Run: headless pygame with SDL's dummy video driver; simulated clock (each Clock.tick advances the game by its frame time, no real sleeping); random seed 0; keys injected as events and as key.get_pressed() state; no mouse input.
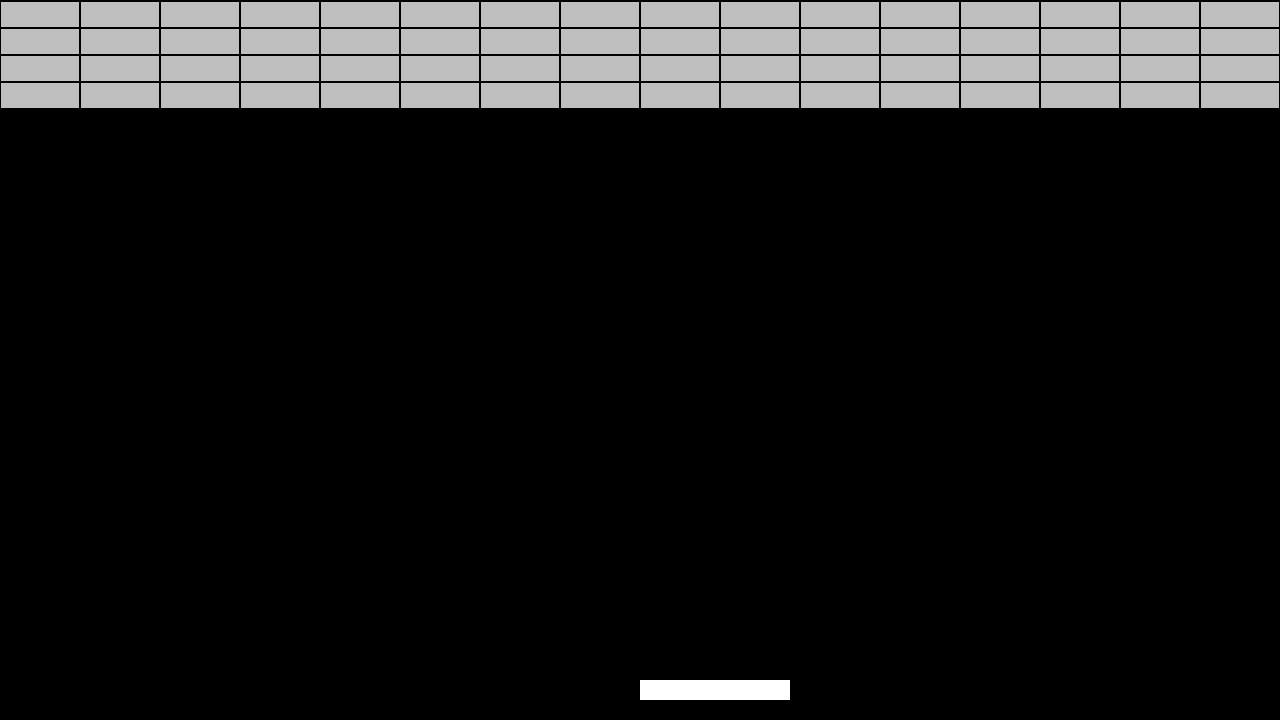
Frame 1 of 4 · flips 1–60 · no input
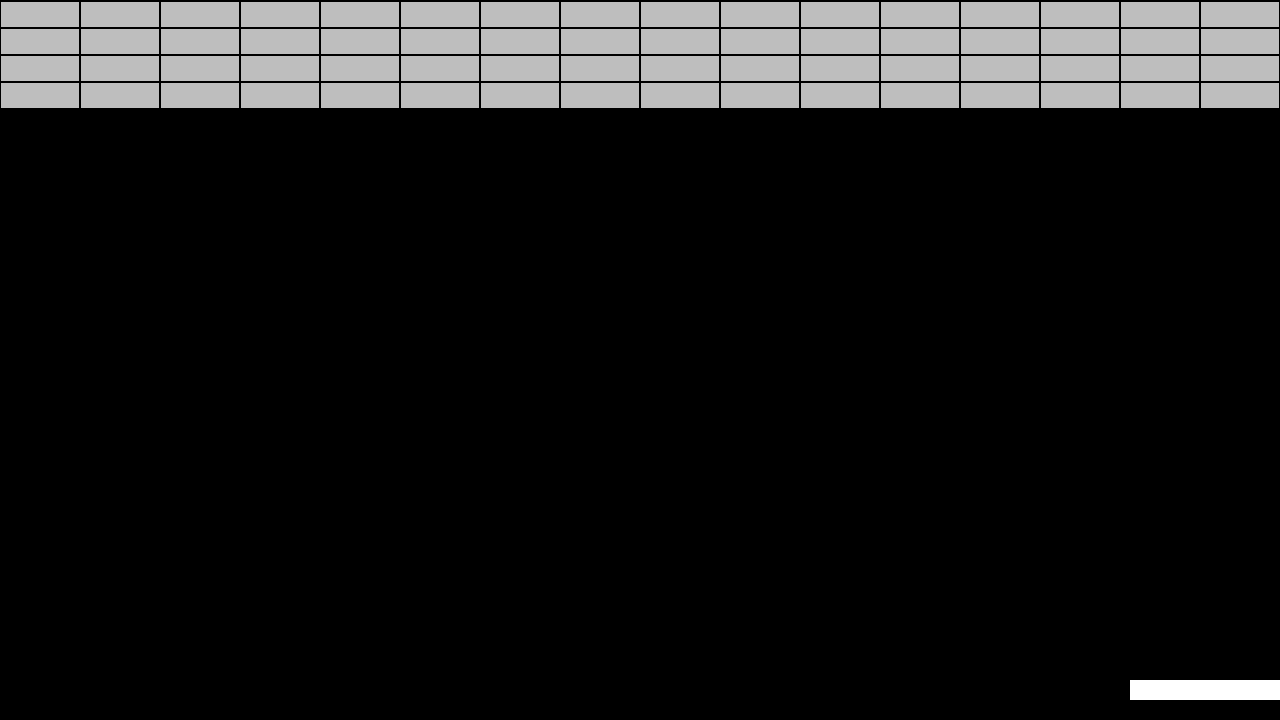
Frame 2 of 4 · flips 61–180 · tapped SPACE, RETURN · held RIGHT (→), D
Frame 3 of 4 · flips 181–300 · held DOWN (↓), S · screen unchanged from frame 2, image omitted
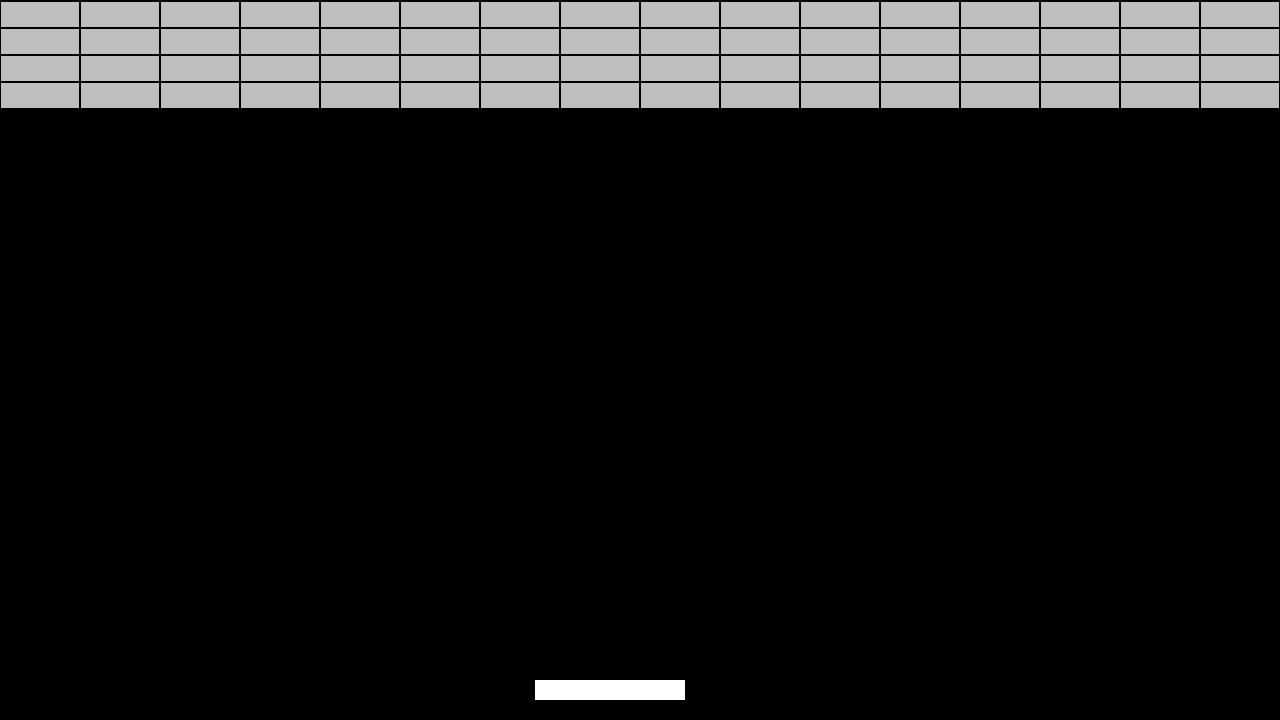
Frame 4 of 4 · flips 301–420 · held LEFT (←), A, UP (↑), W

The pygame program that drew these frames:

import pygame

pygame.init()

ecran = pygame.display.set_mode((1280, 720))
clock = pygame.time.Clock()
running = True
dt = 0

vitesse = 300
possition_balle_x = 640
possition_balle_y = 360
rayon_balle = 20

joueur = pygame.Rect(640, 680, 150, 20)


mur = pygame.Rect(0, 0, 78, 25)


while running:
    for event in pygame.event.get():
        if event.type == pygame.QUIT:
            running = False
    
    ecran.fill((0, 0, 0))

   
    joueur.clamp_ip(ecran.get_rect())
    pygame.draw.rect(ecran, ("white"), joueur)

                  # debut, fin, pas
    for i in range(1, 1280, 80):
        mur.x = i
        pygame.draw.rect(ecran, ("grey"), mur)
        for j in range(2, 100, 27):
            mur.y = j
            pygame.draw.rect(ecran, ("grey"), mur)
    
    touches = pygame.key.get_pressed()
    if touches[pygame.K_a]:
        joueur.x -= vitesse * dt / 1000
    if touches[pygame.K_d]:
        joueur.x += vitesse * dt / 1000

    

    pygame.display.flip()
    dt = clock.tick(60)
